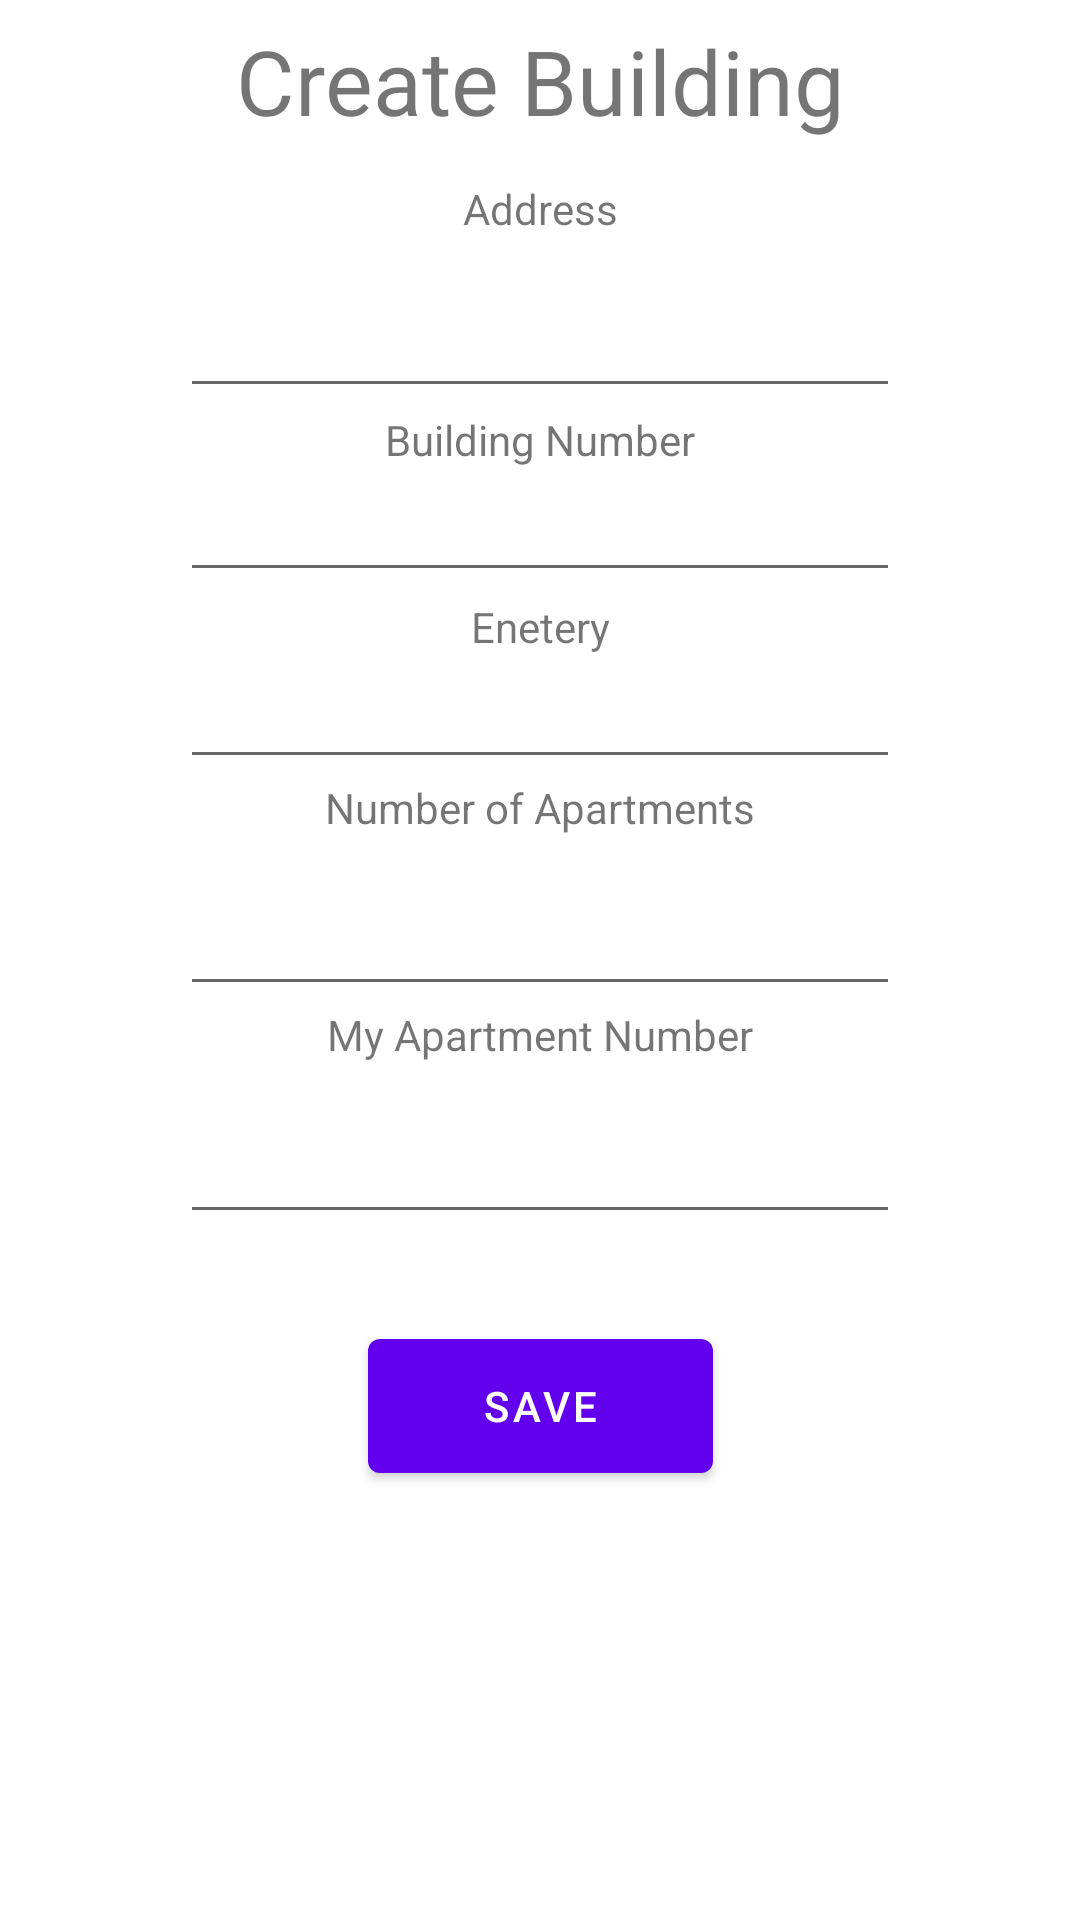

This screen was rendered from an Android layout file. Write that file and the resources it references.
<!-- AndroidManifest.xml: application theme Theme.VaadApp -->
<!-- res/layout/fragment_create_building.xml -->
<?xml version="1.0" encoding="utf-8"?>
<androidx.constraintlayout.widget.ConstraintLayout xmlns:android="http://schemas.android.com/apk/res/android"
    xmlns:app="http://schemas.android.com/apk/res-auto"
    xmlns:tools="http://schemas.android.com/tools"
    android:layout_width="match_parent"
    android:layout_height="match_parent"
    android:layout_gravity="center"
    app:layout_anchorGravity="center"
    tools:context=".Fragments.CreateBuilding">

    

    <TextView
        android:id="@+id/textView2"
        android:layout_width="332dp"
        android:layout_height="50dp"
        android:layout_marginStart="33dp"
        android:layout_marginTop="2dp"
        android:layout_marginEnd="33dp"
        android:layout_marginBottom="8dp"
        android:foregroundGravity="center"
        android:gravity="center"
        android:text="Create Building"
        android:textSize="30sp"
        app:layout_constraintBottom_toTopOf="@+id/textAddress"
        app:layout_constraintEnd_toEndOf="parent"
        app:layout_constraintStart_toStartOf="parent"
        app:layout_constraintTop_toTopOf="parent" />

    <EditText
        android:id="@+id/address"
        android:layout_width="0dp"
        android:layout_height="0dp"
        android:layout_marginStart="60dp"
        android:layout_marginEnd="60dp"
        android:layout_marginBottom="1dp"
        android:ems="10"
        android:gravity="center"
        android:inputType="textPersonName"
        app:layout_constraintBottom_toTopOf="@+id/building_num_text"
        app:layout_constraintEnd_toEndOf="parent"
        app:layout_constraintStart_toStartOf="parent"
        app:layout_constraintTop_toBottomOf="@+id/textAddress" />

    <TextView
        android:id="@+id/eneteryText"
        android:layout_width="0dp"
        android:layout_height="wrap_content"
        android:layout_marginStart="60dp"
        android:layout_marginEnd="60dp"
        android:gravity="center"
        android:text="Enetery"
        app:layout_constraintBottom_toTopOf="@+id/enetery"
        app:layout_constraintEnd_toEndOf="parent"
        app:layout_constraintStart_toStartOf="parent"
        app:layout_constraintTop_toBottomOf="@+id/buildingNum" />

    <TextView
        android:id="@+id/building_num_text"
        android:layout_width="0dp"
        android:layout_height="wrap_content"
        android:layout_marginStart="60dp"
        android:layout_marginEnd="60dp"
        android:gravity="center"
        android:text="Building Number"
        app:layout_constraintBottom_toTopOf="@+id/buildingNum"
        app:layout_constraintEnd_toEndOf="parent"
        app:layout_constraintStart_toStartOf="parent"
        app:layout_constraintTop_toBottomOf="@+id/address" />

    <EditText
        android:id="@+id/enetery"
        android:layout_width="0dp"
        android:layout_height="wrap_content"
        android:layout_marginStart="60dp"
        android:layout_marginEnd="60dp"
        android:ems="10"
        android:gravity="center"
        android:inputType="textPersonName"
        app:layout_constraintBottom_toTopOf="@+id/apartmentNumber"
        app:layout_constraintEnd_toEndOf="parent"
        app:layout_constraintStart_toStartOf="parent"
        app:layout_constraintTop_toBottomOf="@+id/eneteryText" />

    <TextView
        android:id="@+id/textAddress"
        android:layout_width="0dp"
        android:layout_height="wrap_content"
        android:layout_marginStart="60dp"
        android:layout_marginEnd="60dp"
        android:gravity="center"
        android:text="Address"
        app:layout_constraintBottom_toTopOf="@+id/address"
        app:layout_constraintEnd_toEndOf="parent"
        app:layout_constraintStart_toStartOf="parent"
        app:layout_constraintTop_toBottomOf="@+id/textView2" />

    <EditText
        android:id="@+id/buildingNum"
        android:layout_width="0dp"
        android:layout_height="wrap_content"
        android:layout_marginStart="60dp"
        android:layout_marginEnd="60dp"
        android:layout_marginBottom="2dp"
        android:ems="10"
        android:gravity="center"
        android:inputType="textPersonName"
        app:layout_constraintBottom_toTopOf="@+id/eneteryText"
        app:layout_constraintEnd_toEndOf="parent"
        app:layout_constraintStart_toStartOf="parent"
        app:layout_constraintTop_toBottomOf="@+id/building_num_text" />

    <EditText
        android:id="@+id/myApartmentInput"
        android:layout_width="0dp"
        android:layout_height="0dp"
        android:layout_marginStart="60dp"
        android:layout_marginEnd="60dp"
        android:layout_marginBottom="29dp"
        android:gravity="center"
        android:inputType="numberSigned"
        app:layout_constraintBottom_toTopOf="@+id/saveBuilding"
        app:layout_constraintEnd_toEndOf="parent"
        app:layout_constraintStart_toStartOf="parent"
        app:layout_constraintTop_toBottomOf="@+id/textView10" />

    <TextView
        android:id="@+id/apartmentNumber"
        android:layout_width="0dp"
        android:layout_height="wrap_content"
        android:layout_marginStart="60dp"
        android:layout_marginEnd="60dp"
        android:gravity="center"
        android:text="Number of Apartments"
        app:layout_constraintBottom_toTopOf="@+id/MAXapartmentNumber"
        app:layout_constraintEnd_toEndOf="parent"
        app:layout_constraintStart_toStartOf="parent"
        app:layout_constraintTop_toBottomOf="@+id/enetery" />

    <EditText
        android:id="@+id/MAXapartmentNumber"
        android:layout_width="0dp"
        android:layout_height="0dp"
        android:layout_marginStart="60dp"
        android:layout_marginEnd="60dp"
        android:ems="10"
        android:gravity="center"
        android:inputType="textPersonName"
        app:layout_constraintBottom_toTopOf="@+id/textView10"
        app:layout_constraintEnd_toEndOf="parent"
        app:layout_constraintStart_toStartOf="parent"
        app:layout_constraintTop_toBottomOf="@+id/apartmentNumber" />

    <TextView
        android:id="@+id/textView10"
        android:layout_width="0dp"
        android:layout_height="wrap_content"
        android:layout_marginStart="60dp"
        android:layout_marginEnd="60dp"
        android:gravity="center"
        android:text="My Apartment Number"
        app:layout_constraintBottom_toTopOf="@+id/myApartmentInput"
        app:layout_constraintEnd_toEndOf="parent"
        app:layout_constraintStart_toStartOf="parent"
        app:layout_constraintTop_toBottomOf="@+id/MAXapartmentNumber" />

    <Button
        android:id="@+id/saveBuilding"
        android:layout_width="115dp"
        android:layout_height="0dp"
        android:layout_marginBottom="143dp"
        android:gravity="center"
        android:text="save"
        app:layout_constraintBottom_toBottomOf="parent"
        app:layout_constraintEnd_toEndOf="parent"
        app:layout_constraintStart_toStartOf="parent"
        app:layout_constraintTop_toBottomOf="@+id/myApartmentInput" />

</androidx.constraintlayout.widget.ConstraintLayout>
<!-- resources referenced by this layout -->
<resources>
  <style name="Theme.VaadApp" parent="Theme.MaterialComponents.DayNight.DarkActionBar">
          
          <item name="colorPrimary">@color/purple_500</item>
          <item name="colorPrimaryVariant">@color/purple_700</item>
          <item name="colorOnPrimary">@color/white</item>
          
          <item name="colorSecondary">@color/teal_200</item>
          <item name="colorSecondaryVariant">@color/teal_700</item>
          <item name="colorOnSecondary">@color/black</item>
          
          <item name="android:statusBarColor" tools:targetApi="l">?attr/colorPrimaryVariant</item>
          
      </style>
  <!-- not gathered from this repository: default colours our renderer supplied (Android Studio template values) -->
  <color name="purple_500">#FF6200EE</color>
  <color name="purple_700">#FF3700B3</color>
  <color name="teal_200">#FF03DAC5</color>
  <color name="teal_700">#FF018786</color>
  <color name="black">#FF000000</color>
  <color name="white">#FFFFFFFF</color>
</resources>
